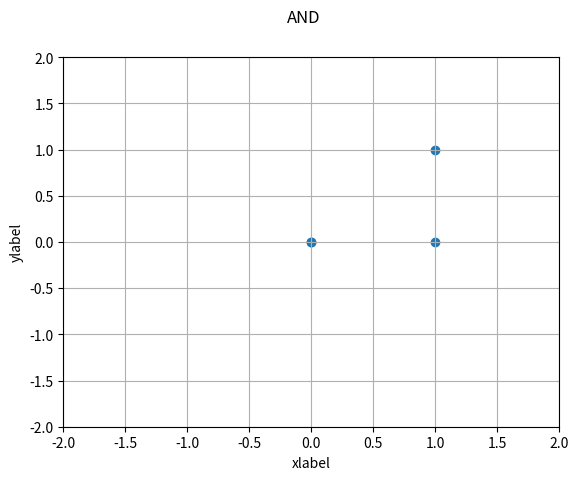

The matplotlib source for this figure: (Note: this script raises an exception after producing the figure.)
import matplotlib.pyplot as plt
import time
import numpy as item


data = item.array([[0, 0, 0], [0, 1, 0], [1, 0, 0], [1, 1, 1]])
labels = item.array([0, 0, 0, 1])


def hardlim(val):
    return 0 if val < 0 else 1

def perceptron_learning(data, result):

    N, n = data.shape
    lr = .1
    w = item.random.randn(n, 1)
    E = 1

    plt.ion()
    figure = plt.figure()
    figure.suptitle('AND')
    plt.xlabel('xlabel')
    plt.ylabel('ylabel')
    plt.xlim((-2, 2))
    plt.ylim((-2, 2))
    plt.grid()
    plt.scatter(data[:, 1], data[:, 2])

    x = item.linspace(-5, 5, 50)



    while E != 0:
        E = 0

        for i in range(N):
            yi = item.sign(hardlim(data[i], w))
            ei = labels[i] - yi
            w += lr * ei * data[i].reshape(n, 1)
            E += ei ** 2

        print(w)
        a = [0, -w[0] / w[2]]
        c = [-w[0] / w[1], 0]
        m = (a[1] - a[0]) / (c[1] - c[0])

        line, = plt.plot(x, x * m + a[1])
        line.set_ydata(x * m + a[1])
        figure.canvas.draw()
        time.sleep(.5)
        line.remove()
        figure.canvas.flush_events()


if __name__=="__main__":

    perceptron_learning(data, labels)
